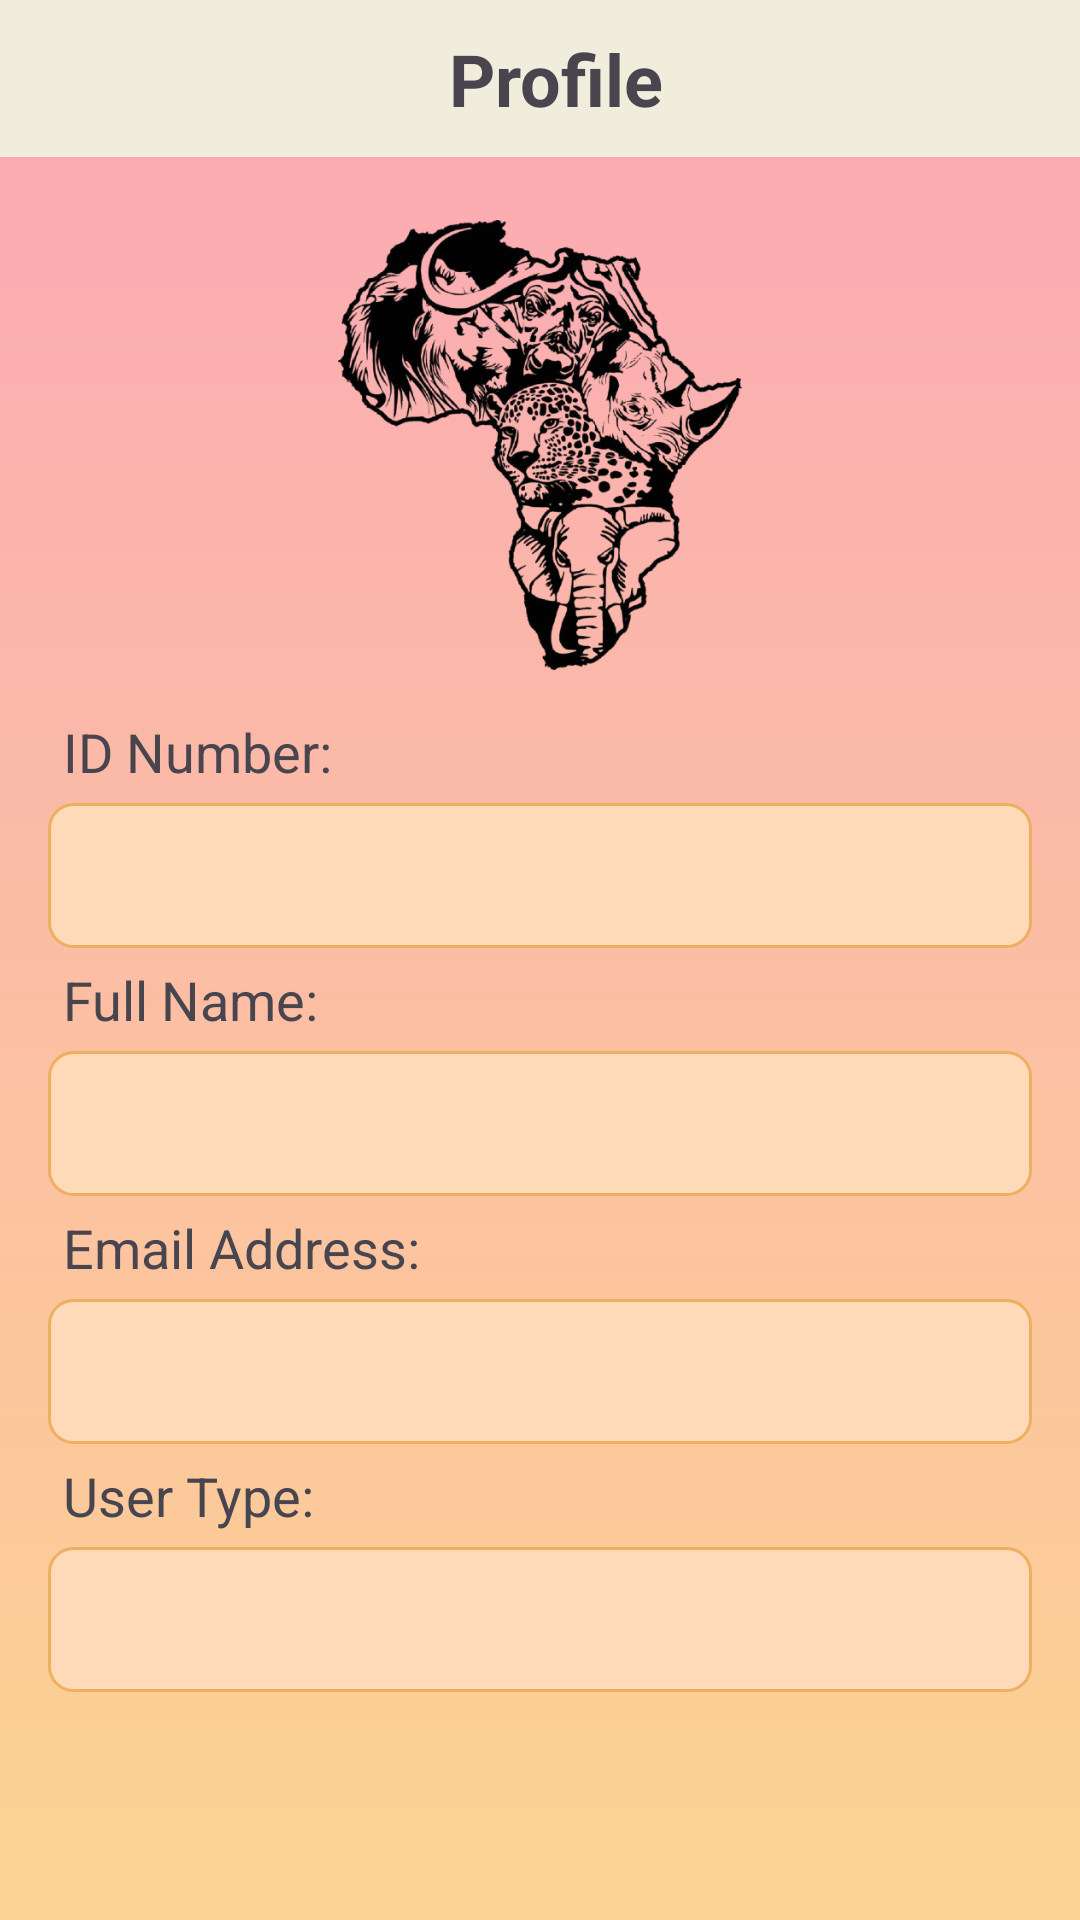

Here is an Android app screen rendered from its layout file. Give the layout XML and the strings, colors and styles it references.
<!-- AndroidManifest.xml: application theme Theme.MeetMe -->
<!-- res/layout/activity_profile_settings.xml -->
<?xml version="1.0" encoding="utf-8"?>
<ScrollView xmlns:android="http://schemas.android.com/apk/res/android"
    android:layout_width="match_parent"
    android:layout_height="match_parent"
    xmlns:app="http://schemas.android.com/apk/res-auto"
    android:background="@drawable/gradient_background_color">

    <LinearLayout
        android:layout_width="match_parent"
        android:layout_height="wrap_content"
        android:orientation="vertical">

        
        <LinearLayout
            android:layout_width="match_parent"
            android:layout_height="wrap_content"
            android:background="@color/ivory"
            android:orientation="horizontal"
            android:padding="10dp">

            <ImageButton
                android:id="@+id/backArrow"
                android:layout_width="wrap_content"
                android:layout_height="wrap_content"
                android:background="?attr/selectableItemBackgroundBorderless"
                android:contentDescription="Home"
                android:padding="5dp"
                android:src="@drawable/back_arrow" />

            <TextView
                android:id="@+id/headerTitle"
                android:layout_width="0dp"
                android:layout_height="wrap_content"
                android:layout_weight="1"
                android:gravity="center"
                android:text="@string/profile"
                android:textSize="24sp"
                android:textStyle="bold" />
        </LinearLayout>


        <LinearLayout
            android:layout_width="match_parent"
            android:layout_height="wrap_content"
            android:orientation="vertical"
            android:padding="16dp">
            <ImageView
                android:id="@+id/topImage"
                android:layout_marginTop="5dp"
                android:layout_width="150dp"
                android:layout_height="150dp"
                android:layout_gravity="center"
                android:layout_marginBottom="10dp"
                android:src="@drawable/african"/>


            <LinearLayout
                android:layout_width="match_parent"
                android:layout_height="wrap_content"
                android:orientation="vertical">

                <TextView
                    android:layout_width="wrap_content"
                    android:layout_height="wrap_content"
                    android:text="@string/id_number1"
                    android:textSize="18sp"
                    android:layout_margin="5dp"
                    />
                
                <TextView
                    android:id="@+id/IDText"
                    android:layout_width="match_parent"
                    android:layout_height="wrap_content"
                    android:background="@drawable/edit_text_background"
                    android:padding="12dp"
                    android:enabled="false"
                    android:textColor="#000000"
                    android:textSize="18sp" />
            </LinearLayout>


            <LinearLayout
                android:layout_width="match_parent"
                android:layout_height="wrap_content"
                android:orientation="vertical">

                <TextView
                    android:layout_width="wrap_content"
                    android:layout_height="wrap_content"
                    android:text="@string/full_name"
                    android:textSize="18sp"
                    android:layout_margin="5dp"
                    />
                
                <TextView
                    android:id="@+id/fullnameText"
                    android:layout_width="match_parent"
                    android:layout_height="wrap_content"
                    android:background="@drawable/edit_text_background"
                    android:padding="12dp"
                    android:enabled="false"
                    android:textColor="#000000"
                    android:textSize="18sp" />
            </LinearLayout>


            <LinearLayout
                android:layout_width="match_parent"
                android:layout_height="wrap_content"
                android:orientation="vertical">

                <TextView
                    android:layout_width="wrap_content"
                    android:layout_height="wrap_content"
                    android:text="@string/email_address"
                    android:textSize="18sp"
                    android:layout_margin="5dp"
                    />
                
                <TextView
                    android:id="@+id/emailAddressText"
                    android:layout_width="match_parent"
                    android:layout_height="wrap_content"
                    android:background="@drawable/edit_text_background"
                    android:padding="12dp"
                    android:enabled="false"
                    android:textColor="#000000"
                    android:textSize="18sp" />
            </LinearLayout>

            <LinearLayout
                android:layout_width="match_parent"
                android:layout_height="wrap_content"
                android:orientation="vertical">

                <TextView
                    android:layout_width="wrap_content"
                    android:layout_height="wrap_content"
                    android:text="@string/user_type"
                    android:textSize="18sp"
                    android:layout_margin="5dp"
                    />
                
                <TextView
                    android:id="@+id/userTypeText"
                    android:layout_width="match_parent"
                    android:layout_height="wrap_content"
                    android:background="@drawable/edit_text_background"
                    android:padding="12dp"
                    android:enabled="false"
                    android:textColor="#000000"
                    android:textSize="18sp" />
            </LinearLayout>


        </LinearLayout>
    </LinearLayout>
</ScrollView>
<!-- resources referenced by this layout -->
<resources>
  <color name="ivory">#F0EDDC</color>
  <!-- drawable african: png bitmap (drawable, 259160 bytes) -->
  <!-- drawable edit_text_background (drawable) -->
  <shape xmlns:android="http://schemas.android.com/apk/res/android"
      android:shape="rectangle">
      <solid android:color="#FFDAB9"/>
      <corners android:radius="8dp"/>
      <stroke
          android:width="1dp"
          android:color="#EEAF61"/> 
  </shape>
  <!-- drawable gradient_background_color (drawable) -->
  <?xml version="1.0" encoding="utf-8"?>
  <shape xmlns:android="http://schemas.android.com/apk/res/android">
      <gradient
          android:type="linear"
          android:startColor="#FBA8B6"
          android:endColor="#FCD392"
          android:angle="270">
  
      
      <item android:offset="0.3" android:color="#FEBFA1" />
      <item android:offset="0.6" android:color="#E5A0D7" />
      <item android:offset="0.9" android:color="#CF9BDD" />
  </gradient>
      </shape>
  <string name="email_address">Email Address:</string>
  <string name="full_name">Full Name:</string>
  <string name="id_number1">ID Number:</string>
  <string name="profile">Profile</string>
  <string name="user_type">User Type:</string>
  <style name="Theme.MeetMe" parent="Base.Theme.MeetMe" />
  <style name="Base.Theme.MeetMe" parent="Theme.Material3.DayNight.NoActionBar">
          
  
      </style>
</resources>
